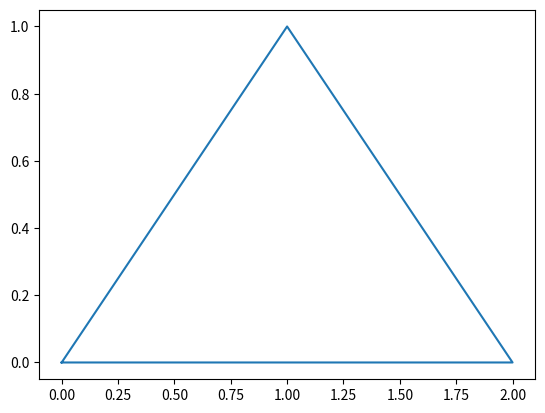

Generate this figure with matplotlib:
import matplotlib.pyplot as plt
import random
from matplotlib.animation import FuncAnimation

plt.plot([0,1,2,0],[0,1,0,0])
mx = 1.0
my = 0.5

def animate(i):
   
    a = random.randint(1,3)
    global mx
    global my

    if (a== 1):
        nmx = (mx+0)/2
        nmy = (my+0)/2        
        mx = nmx
        my = nmy
    elif (a== 2):
        nmx = (mx+1)/2
        nmy = (my+1)/2       
        mx = nmx
        my = nmy
    else :
        nmx = (mx+2)/2
        nmy = (my+0)/2         
        mx = nmx
        my = nmy
            
    plt.plot(mx,my,'go')
    print(i)
    
ani = FuncAnimation(plt.gcf(),animate,interval = 10)  #how often you want the function to be called interval in milliseconds
plt.show()
